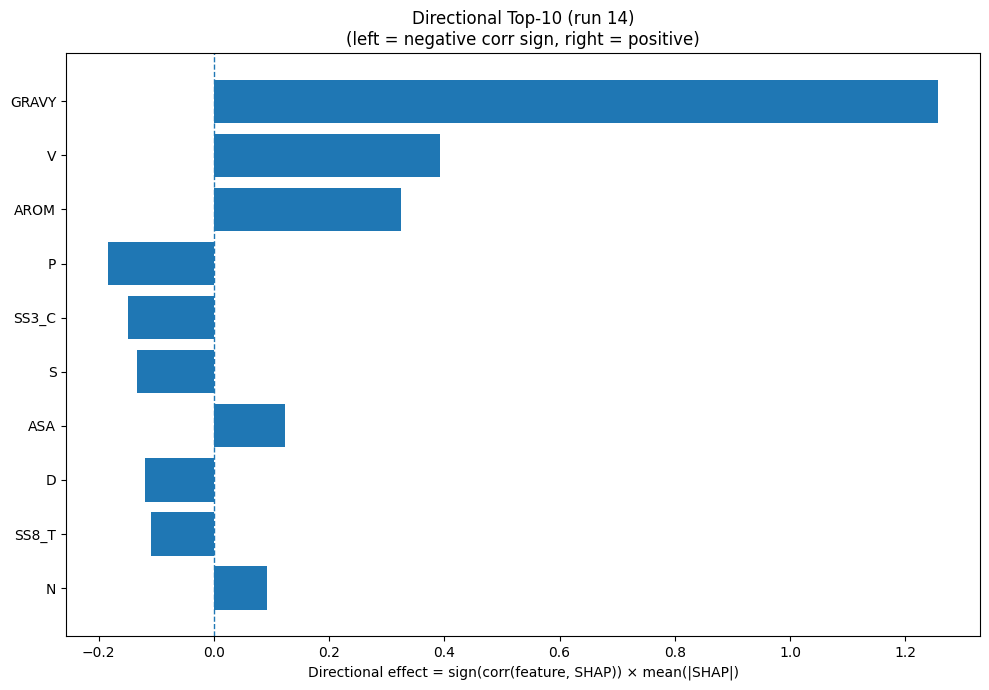

Values plotted in this chart, from the file beside it:
Index, Feature, CorrSign, MeanAbsSHAP, DirectionalEffect
32, GRAVY, 1.0, 1.258, 1.258
17, V, 1.0, 0.3934, 0.3934
33, AROM, 1.0, 0.3243, 0.3243
12, P, -1.0, 0.1842, -0.1842
22, SS3_C, -1.0, 0.1495, -0.1495
15, S, -1.0, 0.1324, -0.1324
31, ASA, 1.0, 0.1242, 0.1242
2, D, -1.0, 0.119, -0.119
28, SS8_T, -1.0, 0.1088, -0.1088
11, N, 1.0, 0.09291, 0.09291
6, H, 1.0, 0.068, 0.068
7, I, 1.0, 0.06449, 0.06449
30, SS8_-, 1.0, 0.06034, 0.06034
0, A, -1.0, 0.05836, -0.05836
13, Q, 1.0, 0.05299, 0.05299
20, SS3_H, 1.0, 0.05175, 0.05175
5, G, -1.0, 0.04923, -0.04923
14, R, -1.0, 0.03386, -0.03386
21, SS3_E, 1.0, 0.03206, 0.03206
19, Y, 1.0, 0.03153, 0.03153
16, T, -1.0, 0.02765, -0.02765
3, E, -1.0, 0.02722, -0.02722
23, SS8_H, -1.0, 0.02464, -0.02464
4, F, -1.0, 0.02227, -0.02227
8, K, -1.0, 0.01921, -0.01921
1, C, 1.0, 0.01431, 0.01431
9, L, -1.0, 0.008318, -0.008318
24, SS8_E, 1.0, 0.002645, 0.002645
18, W, -1.0, 0.00125, -0.00125
10, M, 0.0, 0.0, 0.0
25, SS8_G, 0.0, 0.0, 0.0
29, SS8_S, 0.0, 0.0, 0.0
26, SS8_I, 0.0, 0.0, 0.0
27, SS8_B, 0.0, 0.0, 0.0
